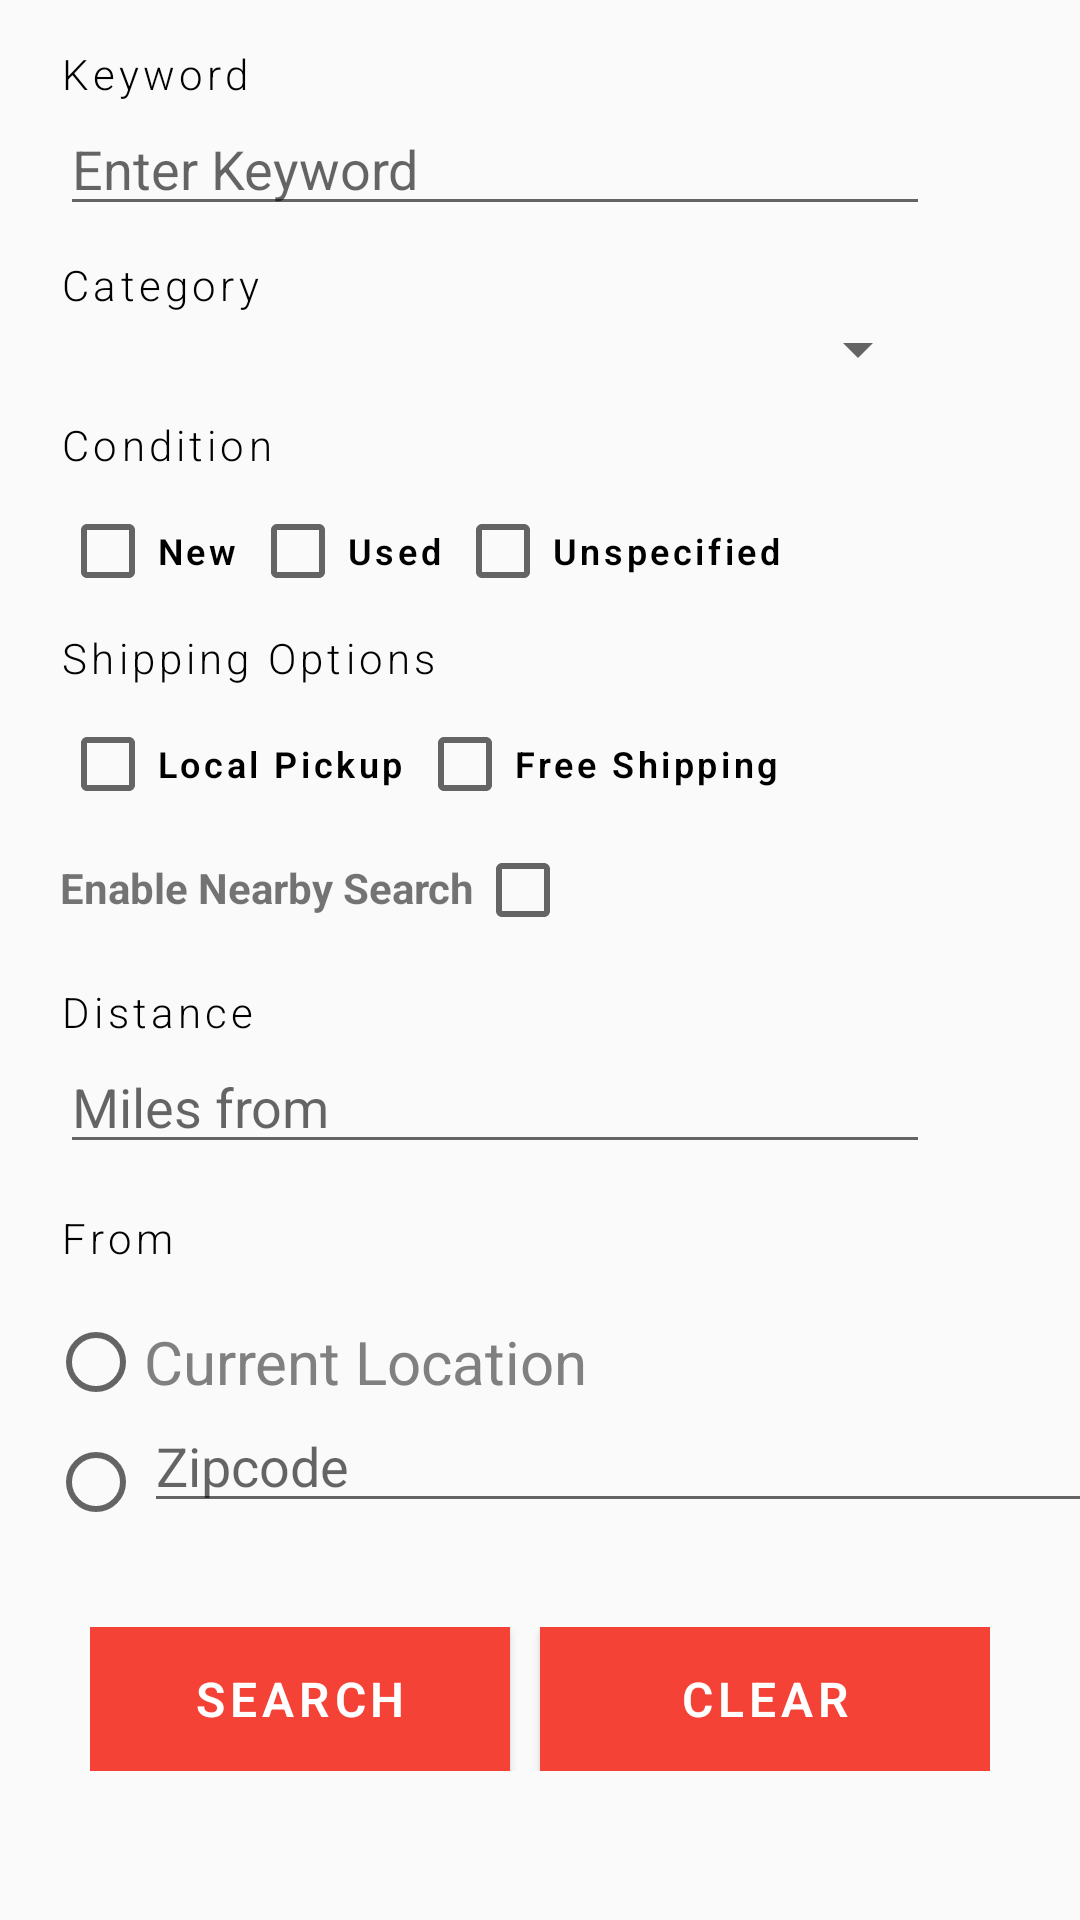

Layout XML and referenced resources for this Android screen:
<!-- AndroidManifest.xml: application theme AppTheme -->
<!-- res/layout/search_fragment_layout.xml -->
<?xml version="1.0" encoding="utf-8"?>
<LinearLayout xmlns:android="http://schemas.android.com/apk/res/android"
    xmlns:tools="http://schemas.android.com/tools"
    android:layout_width="match_parent"
    android:layout_height="match_parent"
    android:orientation="vertical">

    <TextView
        style="@style/SearchHeadingText"
        android:layout_width="wrap_content"
        android:layout_height="wrap_content"
        android:layout_marginTop="15dp"
        android:text="@string/search_keyword" />

    <EditText
        android:id="@+id/search_keyword"
        style="@style/SearchContainer"
        android:layout_width="match_parent"
        android:layout_height="wrap_content"
        android:autofillHints="false"
        android:hint="@string/search_keyword_hint"
        android:inputType="text"
        android:maxLines="1" />

    <TextView
        android:id="@+id/search_keyword_error"
        style="@style/SearchErrorText"
        android:layout_width="wrap_content"
        android:layout_height="wrap_content"
        android:text="@string/search_keyword_error"
        android:textStyle="italic"
        android:visibility="gone" />

    <TextView
        style="@style/SearchHeadingText"
        android:layout_width="wrap_content"
        android:layout_height="wrap_content"
        android:text="@string/category" />

    <Spinner
        android:id="@+id/search_sort"
        style="@style/SearchContainer"
        android:layout_width="match_parent"
        android:layout_height="wrap_content"
        android:layout_marginBottom="15dp"
        android:hint="@string/search_keyword_hint" />

    <TextView
        style="@style/SearchHeadingText"
        android:layout_width="wrap_content"
        android:layout_height="wrap_content"
        android:layout_marginTop="-15px"
        android:text="@string/search_condition"
    />

    <LinearLayout
        style="@style/SearchContainer"
        android:layout_width="349dp"
        android:layout_height="wrap_content"
        android:layout_marginTop="@dimen/search_top_margin"
        android:orientation="horizontal">

        <CheckBox
            android:id="@+id/search_condition_new"
            style="@style/SearchNormalText"
            android:layout_width="wrap_content"
            android:layout_height="wrap_content"
            android:text="@string/search_condition_new"
            android:textStyle="bold" />

        <CheckBox
            android:id="@+id/search_condition_used"
            style="@style/SearchNormalText"
            android:layout_width="wrap_content"
            android:layout_height="wrap_content"
            android:layout_marginStart="@dimen/search_checkbox_start_margin"
            android:text="@string/search_condition_used"
            android:textStyle="bold" />

        <CheckBox
            android:id="@+id/search_condition_unspecified"
            style="@style/SearchNormalText"
            android:layout_width="148dp"
            android:layout_height="wrap_content"
            android:layout_marginStart="@dimen/search_checkbox_start_margin"
            android:text="@string/search_condition_unspecified"
            android:textStyle="bold" />

    </LinearLayout>

    <TextView
        style="@style/SearchHeadingText"
        android:layout_width="wrap_content"
        android:layout_height="wrap_content"
        android:text="@string/search_shipping"
    />

    <LinearLayout
        style="@style/SearchContainer"
        android:layout_width="349dp"
        android:layout_height="wrap_content"
        android:layout_marginTop="@dimen/search_top_margin"
        android:orientation="horizontal">

        <CheckBox
            android:id="@+id/search_shipping_local"
            style="@style/SearchNormalText"
            android:layout_width="wrap_content"
            android:layout_height="wrap_content"
            android:text="@string/search_shipping_local"
            android:textStyle="bold" />

        <CheckBox
            android:id="@+id/search_shipping_free"
            style="@style/SearchNormalText"
            android:layout_width="wrap_content"
            android:layout_height="wrap_content"
            android:layout_marginStart="@dimen/search_checkbox_start_margin"
            android:text="@string/free_shipping"
            android:textStyle="bold" />
    </LinearLayout>

    <LinearLayout
        style="@style/SearchContainer"
        android:layout_width="349dp"
        android:layout_height="wrap_content"
        android:layout_marginTop="@dimen/search_top_margin"
        android:orientation="horizontal">
        <TextView
            android:layout_width="wrap_content"
            android:layout_height="wrap_content"
            android:text="@string/search_enable_nearby_search"
            android:textStyle="bold"
            />
        <CheckBox
            android:id="@+id/search_enable_nearby_search"
            style="@style/SearchNormalText"
            android:layout_width="wrap_content"
            android:layout_height="wrap_content"
            />

    </LinearLayout>

    <TextView
        android:id="@+id/search_nearby_search_miles_header"
        style="@style/SearchHeadingText"
        android:layout_width="wrap_content"
        android:layout_height="wrap_content"
        android:layout_marginTop="15dp"
        android:text="@string/search_distance"
        />

    <EditText
        android:id="@+id/search_nearby_search_miles"
        style="@style/SearchContainer"
        android:layout_width="match_parent"
        android:layout_height="wrap_content"
        android:autofillHints="false"
        android:hint="@string/search_nearby_search_miles_hint"
        android:maxLines="1"
        android:inputType="number"
        android:digits="0123456789"/>

    <TextView
        android:id="@+id/search_nearby_radio_group_header"
        style="@style/SearchHeadingText"
        android:layout_width="wrap_content"
        android:layout_height="wrap_content"
        android:layout_marginTop="15dp"
        android:text="@string/search_nearby_search_from"
        />

    <RadioGroup
        android:id="@+id/search_nearby_radio_group"
        android:layout_width="match_parent"
        android:layout_height="wrap_content"
        android:orientation="vertical"
        android:padding="16dp">

        <RadioButton
            android:id="@+id/radio_current_location"
            android:layout_width="wrap_content"
            android:layout_height="wrap_content"
            android:text="Current Location"
            android:textSize="20dp"
            android:layout_marginBottom="8dp"
            android:textColor="#808080"/>

        
        <RadioButton
            android:id="@+id/radio_zipcode"
            android:layout_width="wrap_content"
            android:layout_height="wrap_content"/>
    </RadioGroup>

    
    <RelativeLayout
        android:layout_width="374dp"
        android:layout_height="61dp"
        android:layout_marginTop="-60dp"
        tools:ignore="ExtraText">

        <View
            android:id="@+id/empty_view"
            android:layout_width="48dp"
            android:layout_height="match_parent" />


        <AutoCompleteTextView
            android:id="@+id/editTextZipcode"
            android:layout_toEndOf="@id/empty_view"
            android:layout_width="match_parent"
            android:layout_height="wrap_content"
            android:hint="@string/search_nearby_search_zipcode_hint" />
    </RelativeLayout>

    <TextView
        android:id="@+id/editTextZipcodeError"
        style="@style/SearchErrorText"
        android:layout_width="wrap_content"
        android:layout_height="wrap_content"
        android:layout_marginTop="-15px"
        android:text="@string/search_keyword_error"
        android:textStyle="italic"
        android:visibility="gone" />









    <LinearLayout
        android:id="@+id/search_buttons_layout"
        android:layout_width="match_parent"
        android:layout_height="wrap_content"
        android:layout_marginHorizontal="30dp"
        android:layout_marginTop="15dp"
        android:orientation="horizontal"
        android:weightSum="2">

        <Button
            android:id="@+id/search_button"
            style="@style/SearchButtons"
            android:layout_width="match_parent"
            android:layout_height="wrap_content"
            android:layout_marginEnd="10dp"
            android:layout_weight="1"
            android:text="@string/search_button" />

        <Button
            android:id="@+id/clear_button"
            style="@style/SearchButtons"
            android:layout_width="match_parent"
            android:layout_height="wrap_content"
            android:layout_weight="1"
            android:text="@string/search_clear_button" />

    </LinearLayout>

</LinearLayout>
<!-- resources referenced by this layout -->
<resources>
  <dimen name="search_checkbox_start_margin">4dp</dimen>
  <dimen name="search_top_margin">10dp</dimen>
  <string name="category">Category</string>
  <string name="free_shipping">Free Shipping</string>
  <string name="search_button">Search</string>
  <string name="search_clear_button">Clear</string>
  <string name="search_condition">Condition</string>
  <string name="search_condition_new">New</string>
  <string name="search_condition_unspecified">Unspecified</string>
  
      //shipping options
  <string name="search_condition_used">Used</string>
  <string name="search_distance">Distance</string>
  <string name="search_enable_nearby_search">Enable Nearby Search</string>
  <string name="search_keyword">Keyword</string>
  <string name="search_keyword_error">Please enter mandatory field</string>
  <string name="search_keyword_hint">Enter Keyword</string>
  <string name="search_nearby_search_from">From</string>
  <string name="search_nearby_search_miles_hint">Miles from</string>
      //From header
  <string name="search_nearby_search_zipcode_hint">Zipcode</string>
  <string name="search_shipping">Shipping Options</string>
  <string name="search_shipping_local">Local Pickup</string>
  <style name="SearchButtons">
          <item name="android:fontFamily">sans-serif-light</item>
          <item name="android:letterSpacing">0.1</item>
          <item name="android:textSize">16sp</item>
          <item name="android:textColor">#ffffffff</item>
          <item name="android:background">#F44336</item>
          <item name="android:textAllCaps">true</item>
          <item name="android:textStyle">bold</item>
          <item name="android:paddingVertical">5dp</item>
      </style>
  <style name="SearchContainer">
          <item name="android:layout_marginStart">@dimen/search_container_start_margin</item>
          <item name="android:layout_marginEnd">@dimen/search_container_end_margin</item>
      </style>
  <style name="SearchErrorText" parent="SearchContainer">
          <item name="android:textSize">14sp</item>
          <item name="android:textColor">#FFFF0000</item>
          <item name="android:layout_marginTop">@dimen/search_top_margin</item>
      </style>
  <style name="SearchHeadingText" parent="SearchContainer">
          <item name="android:fontFamily">sans-serif-light</item>
          <item name="android:letterSpacing">0.1</item>
          <item name="android:textSize">14sp</item>
          <item name="android:textColor">#FF000000</item>
          <item name="android:layout_marginTop">@dimen/search_top_margin</item>
      </style>
  <style name="SearchNormalText">
          <item name="android:fontFamily">sans-serif-light</item>
          <item name="android:letterSpacing">0.1</item>
          <item name="android:textSize">12dp</item>
          <item name="android:textColor">#FF000000</item>
      </style>
  <style name="AppTheme" parent="Theme.AppCompat.Light.DarkActionBar">
          
          <item name="colorPrimary">#A63A0788</item>
          <item name="colorPrimaryDark">#1B4AD8</item>
          <item name="colorAccent">@color/colorAccent</item>
      </style>
  <dimen name="search_container_start_margin">20dp</dimen>
  <dimen name="search_container_end_margin">50dp</dimen>
  <color name="colorAccent">#A69256EE</color>
</resources>
